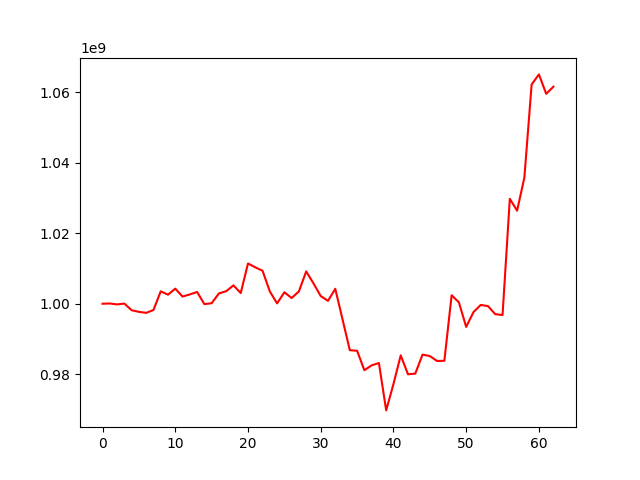

The table this chart was drawn from, first rows:
, 0
0, 1000000000
1, 1000076150
2, 999808820
3, 1000048738
4, 998159982
5, 997696271
6, 997421003
7, 998220858
8, 1003520552
9, 1002568612
10, 1004276060
11, 1002035207
12, 1002637594
13, 1003340981
14, 999888140
15, 1000141082
16, 1002921488
17, 1003553487
18, 1005209561
19, 1003026808
20, 1011414114
21, 1010316736
22, 1009356508
23, 1003482018
24, 1000102454
25, 1003249255
26, 1001623440
27, 1003493166
28, 1009158999
29, 1005777534
30, 1002173805
31, 1000821267
32, 1004233856
33, 995557749
34, 986833602
35, 986665783
36, 981162786
37, 982534473
38, 983206810
39, 969767964
40, 977234925
41, 985372799
42, 980002657
43, 980198647
44, 985575304
45, 985171311
46, 983775728
47, 983835715
48, 1002414614
49, 1000389715
50, 993428894
51, 997619445
52, 999661918
53, 999324527
54, 997041336
55, 996800916
56, 1029751131
57, 1026373821
58, 1035755077
59, 1062151462
... 3 more rows
